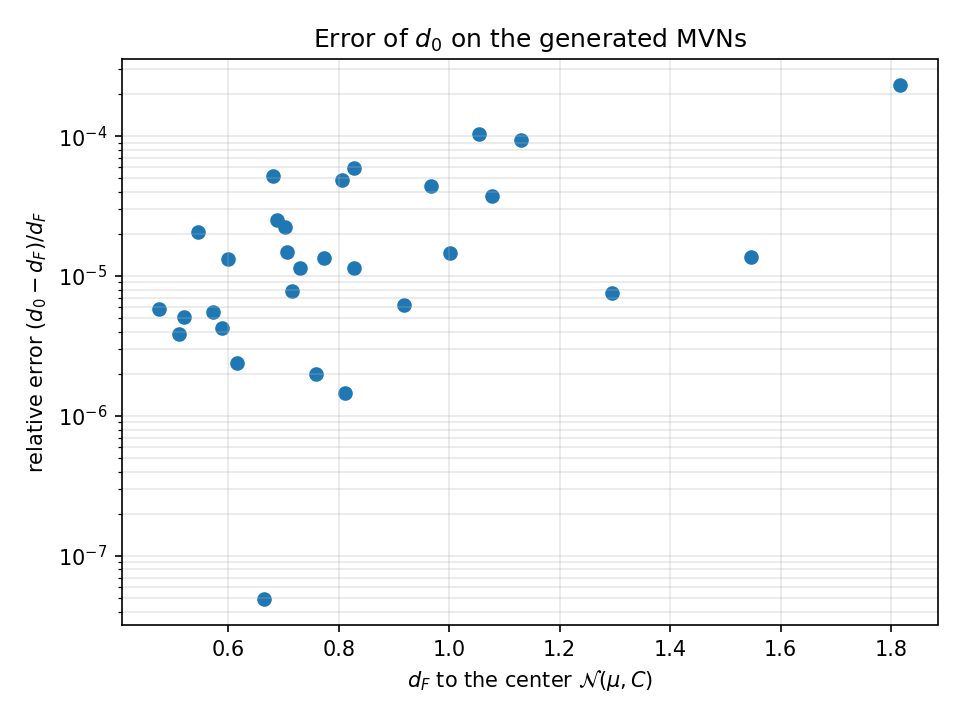

Data behind this chart, as committed beside it:
d0, dF, rel_error
7.591346401578646930e-01, 7.591331272678555342e-01, 1.992917914942947555e-06
1.077549825671792361e+00, 1.077509931216537264e+00, 3.702467522508517847e-05
4.745194227519742292e-01, 4.745166583871175958e-01, 5.825643436901492278e-06
5.879978651850968907e-01, 5.879953520581626680e-01, 4.274059183335321854e-06
5.116090296912100266e-01, 5.116070537500828630e-01, 3.862224167317345287e-06
9.180844365509306382e-01, 9.180787388394202608e-01, 6.206125105979524654e-06
1.546979236733677876e+00, 1.546957941339405451e+00, 1.376598141639619577e-05
1.130876281569304531e+00, 1.130770376218867224e+00, 9.365769803011618597e-05
7.155268864908936877e-01, 7.155212745166719124e-01, 7.843196871492216682e-06
7.026780654909637880e-01, 7.026622671737712267e-01, 2.248351438608602409e-05
8.284319582478300026e-01, 8.284224669053290580e-01, 1.145712831328763340e-05
6.650668102155815609e-01, 6.650667776658206742e-01, 4.894209420723725732e-08
7.743303295496097860e-01, 7.743198660493941787e-01, 1.351314963542443551e-05
6.808159842550093321e-01, 6.807808712203685664e-01, 5.157758704033809765e-05
1.001434977467868803e+00, 1.001420288087062849e+00, 1.466854724305067522e-05
5.445217686629952869e-01, 5.445104775547334741e-01, 2.073625527376159766e-05
8.278162577279963852e-01, 8.277673525043534042e-01, 5.908088002627984506e-05
8.110793705858602154e-01, 8.110781880464994487e-01, 1.457984419005158615e-06
7.299578334608414210e-01, 7.299495477418226352e-01, 1.135108452963424868e-05
1.054216752466848872e+00, 1.054107077343583887e+00, 1.040455240480628221e-04
5.988393482491392028e-01, 5.988313564856641014e-01, 1.334559953907952188e-05
6.155003057929762100e-01, 6.154988293959530177e-01, 2.398699969326152365e-06
7.074313190121451767e-01, 7.074208098425093239e-01, 1.485561279741321174e-05
1.294983084766202053e+00, 1.294973319923106159e+00, 7.540574732824547283e-06
1.817381358739500241e+00, 1.816958178752070330e+00, 2.329057390415894754e-04
6.876009087261831798e-01, 6.875836477361187971e-01, 2.510384026905652035e-05
5.721930794893900218e-01, 5.721899084209068898e-01, 5.541986037264097786e-06
9.677195733981277526e-01, 9.676767236991969945e-01, 4.428100612666791052e-05
5.208570031542547607e-01, 5.208543269335014214e-01, 5.138136739873845305e-06
8.069366847901533468e-01, 8.068975572636091220e-01, 4.849131862155587713e-05
